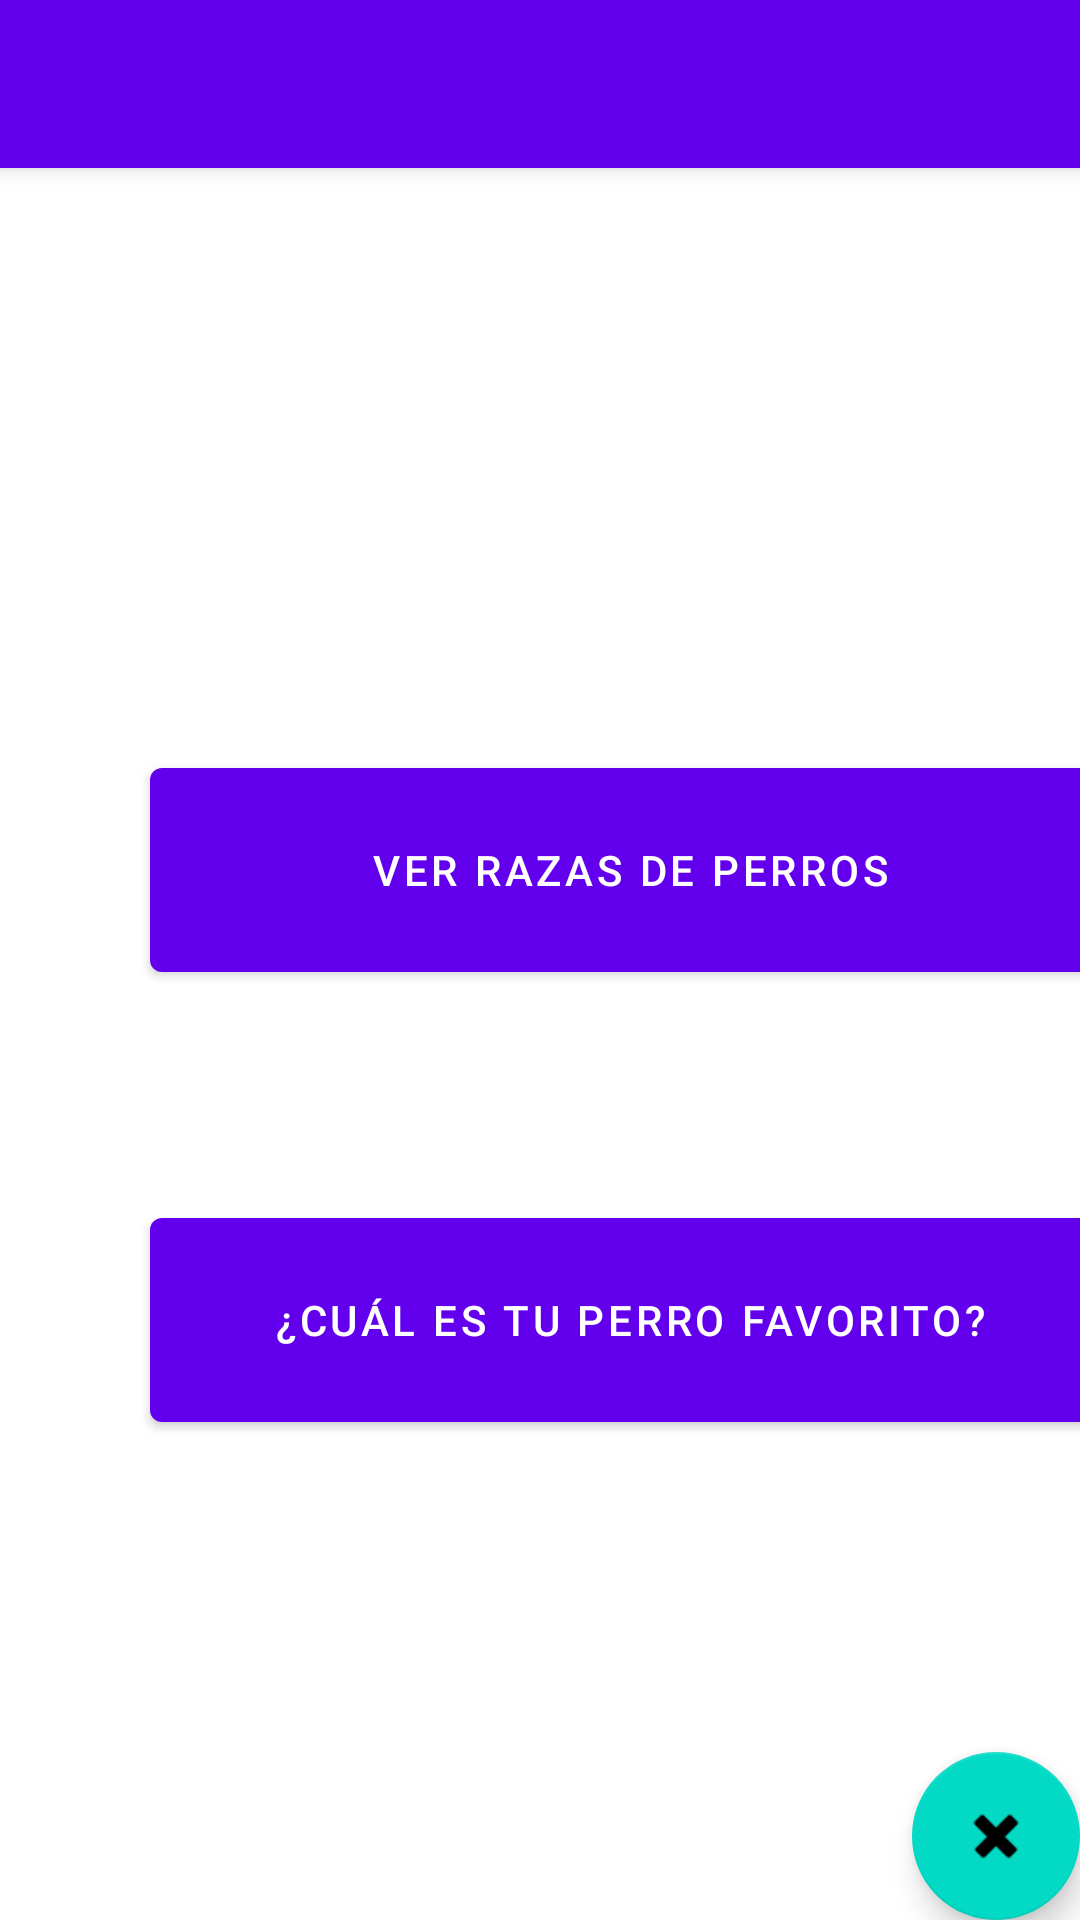

Write the Android layout XML for this screen, with the resource values it uses.
<!-- AndroidManifest.xml: activity theme Theme.Evaluacion2.NoActionBar -->
<!-- res/layout/activity_main.xml -->
<?xml version="1.0" encoding="utf-8"?>
<androidx.coordinatorlayout.widget.CoordinatorLayout xmlns:android="http://schemas.android.com/apk/res/android"
    xmlns:app="http://schemas.android.com/apk/res-auto"
    xmlns:tools="http://schemas.android.com/tools"
    android:layout_width="match_parent"
    android:layout_height="match_parent"
    tools:context="com.example.evaluacion2.MainActivity">

    <com.google.android.material.appbar.AppBarLayout
        android:layout_width="match_parent"
        android:layout_height="wrap_content"
        android:theme="@style/Theme.Evaluacion2.AppBarOverlay">

        <androidx.appcompat.widget.Toolbar
            android:id="@+id/toolbar"
            android:layout_width="match_parent"
            android:layout_height="?attr/actionBarSize"
            android:background="?attr/colorPrimary"
            app:popupTheme="@style/Theme.Evaluacion2.PopupOverlay" />

    </com.google.android.material.appbar.AppBarLayout>

    <Button
        android:id="@+id/btnIr"
        android:layout_width="320dp"
        android:layout_height="80dp"
        android:layout_marginStart="50dp"
        android:layout_marginTop="250dp"
        android:layout_marginEnd="40dp"
        android:layout_marginBottom="2dp"
        android:text="@string/ver_perros"
        app:layout_constraintBottom_toBottomOf="parent"
        app:layout_constraintEnd_toEndOf="parent"
        app:layout_constraintStart_toStartOf="parent" />

    <Button
        android:id="@+id/btnFormulario"
        android:layout_width="320dp"
        android:layout_height="80dp"
        android:layout_marginStart="50dp"
        android:layout_marginTop="400dp"
        android:layout_marginEnd="40dp"
        android:layout_marginBottom="2dp"
        android:text="@string/ver_formulario"
        app:layout_constraintBottom_toBottomOf="parent"
        app:layout_constraintEnd_toEndOf="parent"
        app:layout_constraintStart_toStartOf="parent" />


    <com.google.android.material.floatingactionbutton.FloatingActionButton
        android:id="@+id/fab"
        android:layout_width="wrap_content"
        android:layout_height="wrap_content"
        android:layout_gravity="bottom|end"
        android:layout_margin="@dimen/fab_margin"
        app:srcCompat="@android:drawable/ic_delete"/>

</androidx.coordinatorlayout.widget.CoordinatorLayout>
<!-- resources referenced by this layout -->
<resources>
  <string name="ver_formulario">¿Cuál es tu perro favorito?</string>
  <string name="ver_perros">Ver razas de perros</string>
  <style name="Theme.Evaluacion2.AppBarOverlay" parent="ThemeOverlay.AppCompat.Dark.ActionBar" />
  <style name="Theme.Evaluacion2.PopupOverlay" parent="ThemeOverlay.AppCompat.Light" />
  <style name="Theme.Evaluacion2.NoActionBar">
          <item name="windowActionBar">false</item>
          <item name="windowNoTitle">true</item>
      </style>
</resources>
